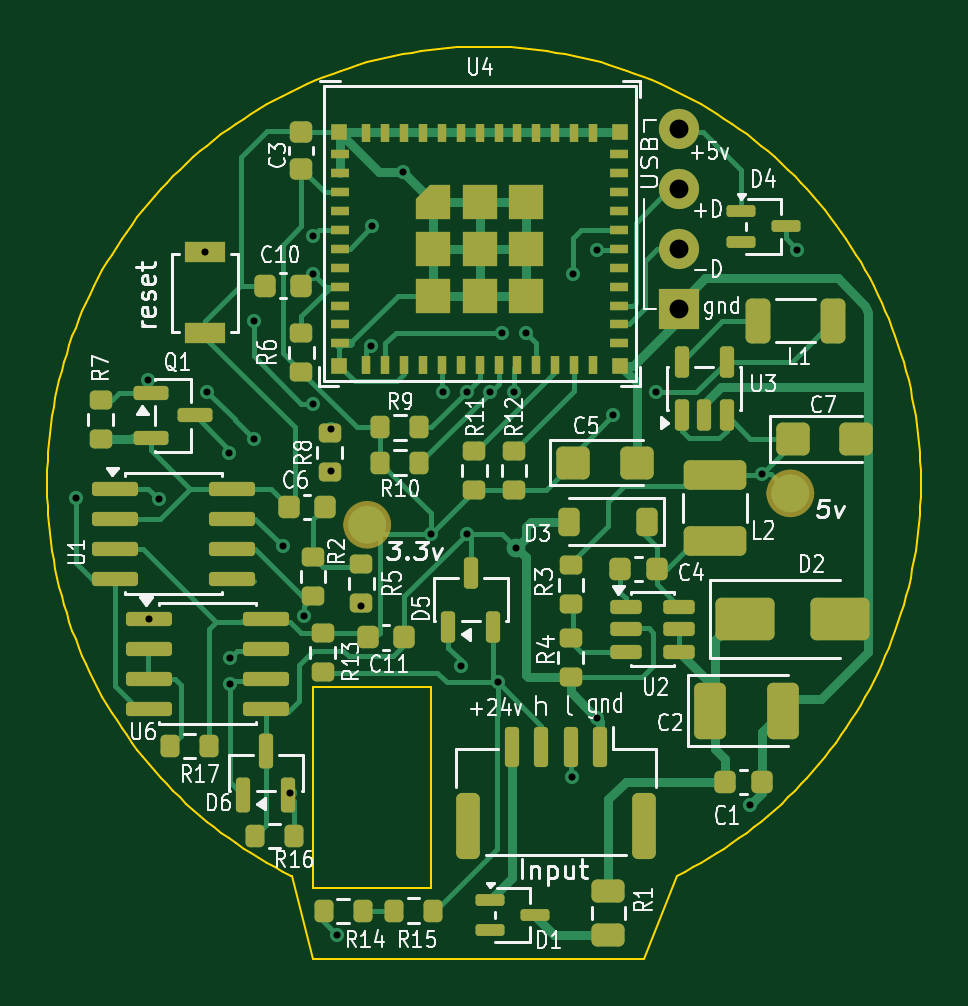
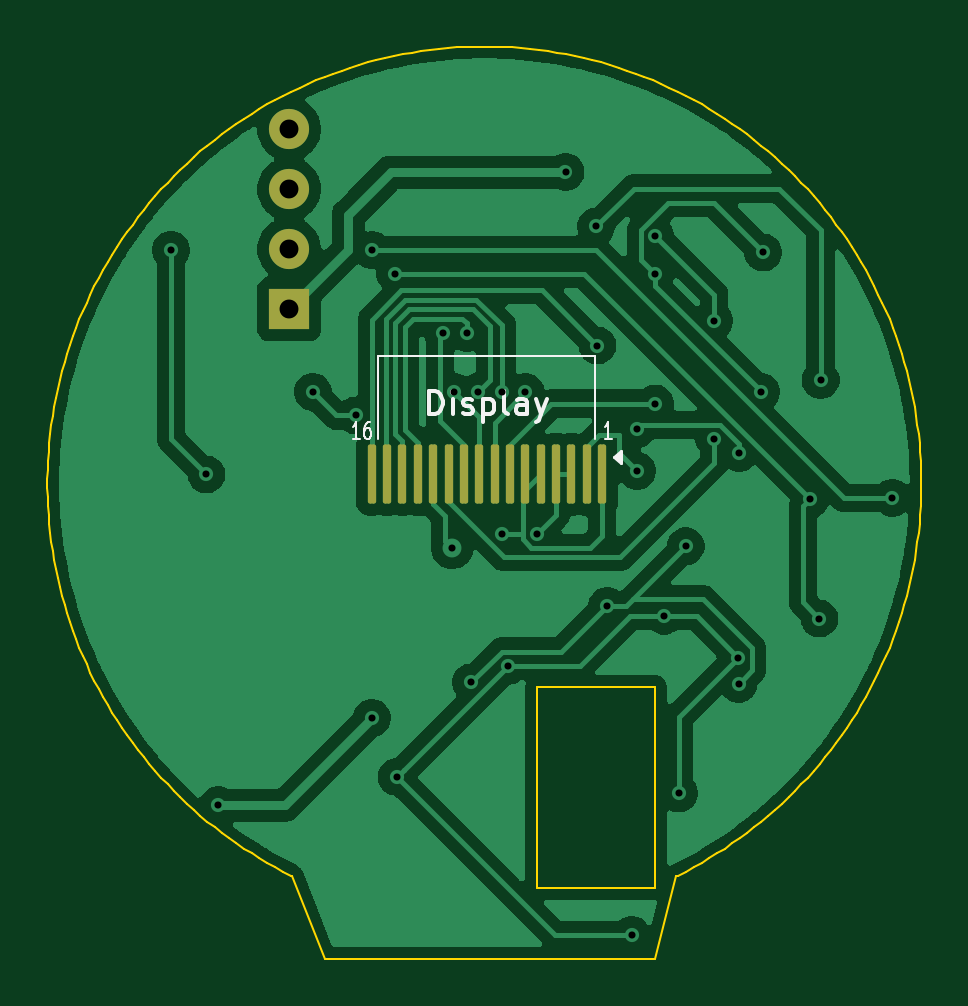
Circuit board: 10 layer files. Board 37.0 x 38.6 mm.
- bottom_copper: Дисплей 240х240-B_Cu.gbr (73681 bytes)
- bottom_mask: Дисплей 240х240-B_Mask.gbr (1672 bytes)
- paste: Дисплей 240х240-B_Paste.gbr (1667 bytes)
- bottom_silk: Дисплей 240х240-B_Silkscreen.gbr (7024 bytes)
- outline: Дисплей 240х240-Edge_Cuts.gbr (7265 bytes)
- top_copper: Дисплей 240х240-F_Cu.gbr (27025 bytes)
- top_mask: Дисплей 240х240-F_Mask.gbr (8632 bytes)
- paste: Дисплей 240х240-F_Paste.gbr (8305 bytes)
- top_silk: Дисплей 240х240-F_Silkscreen.gbr (82390 bytes)
- drill: Дисплей 240х240.drl (1120 bytes)

=== bottom_copper: Дисплей 240х240-B_Cu.gbr (73681 bytes, source omitted) ===
=== bottom_mask: Дисплей 240х240-B_Mask.gbr (1672 bytes, source withheld) ===
=== paste: Дисплей 240х240-B_Paste.gbr (1667 bytes, source withheld) ===
=== bottom_silk: Дисплей 240х240-B_Silkscreen.gbr (7024 bytes, source omitted) ===
=== outline: Дисплей 240х240-Edge_Cuts.gbr (7265 bytes, source omitted) ===
=== top_copper: Дисплей 240х240-F_Cu.gbr (27025 bytes, source omitted) ===
=== top_mask: Дисплей 240х240-F_Mask.gbr (8632 bytes, source omitted) ===
=== paste: Дисплей 240х240-F_Paste.gbr (8305 bytes, source omitted) ===
=== top_silk: Дисплей 240х240-F_Silkscreen.gbr (82390 bytes, source omitted) ===
=== drill: Дисплей 240х240.drl ===
M48
; DRILL file {KiCad 9.0.7} date 2026-02-15T09:40:11+0300
; FORMAT={-:-/ absolute / inch / decimal}
; #@! TF.CreationDate,2026-02-15T09:40:11+03:00
; #@! TF.GenerationSoftware,Kicad,Pcbnew,9.0.7
; #@! TF.FileFunction,MixedPlating,1,2
FMAT,2
INCH
; #@! TA.AperFunction,Plated,PTH,ViaDrill
T1C0.0118
; #@! TA.AperFunction,Plated,PTH,ComponentDrill
T2C0.0315
%
G90
G05
T1
X5.235Y-3.405
X5.3543Y-3.2087
X5.3563Y-3.6063
X5.3723Y-3.4073
X5.45Y-2.9961
X5.4534Y-3.2283
X5.49Y-3.33
X5.4911Y-3.715
X5.4921Y-3.6713
X5.5315Y-3.1102
X5.5315Y-3.3071
X5.5791Y-3.4859
X5.5906Y-3.8976
X5.615Y-3.6016
X5.6299Y-2.9685
X5.6299Y-3.0315
X5.6299Y-3.248
X5.66Y-3.29
X5.66Y-3.36
X5.6693Y-4.1339
X5.71Y-3.585
X5.7264Y-3.1512
X5.7283Y-2.9528
X5.7795Y-2.8622
X5.8268Y-3.4646
X5.8465Y-3.2283
X5.876Y-3.6851
X5.8858Y-3.2283
X5.8858Y-3.4646
X5.9252Y-3.2283
X5.9372Y-3.7128
X5.9439Y-3.1299
X5.9646Y-3.2283
X5.9685Y-3.4882
X5.9843Y-3.1299
X6.061Y-3.8701
X6.063Y-3.0315
X6.1024Y-2.9921
X6.1024Y-3.7717
X6.1295Y-3.2677
X6.2008Y-3.2283
X6.3583Y-3.9173
X6.378Y-3.3661
X6.437Y-2.9921
T2
X6.2402Y-2.7906
X6.2402Y-2.8906
X6.2402Y-2.9906
X6.2402Y-3.0906
M30
